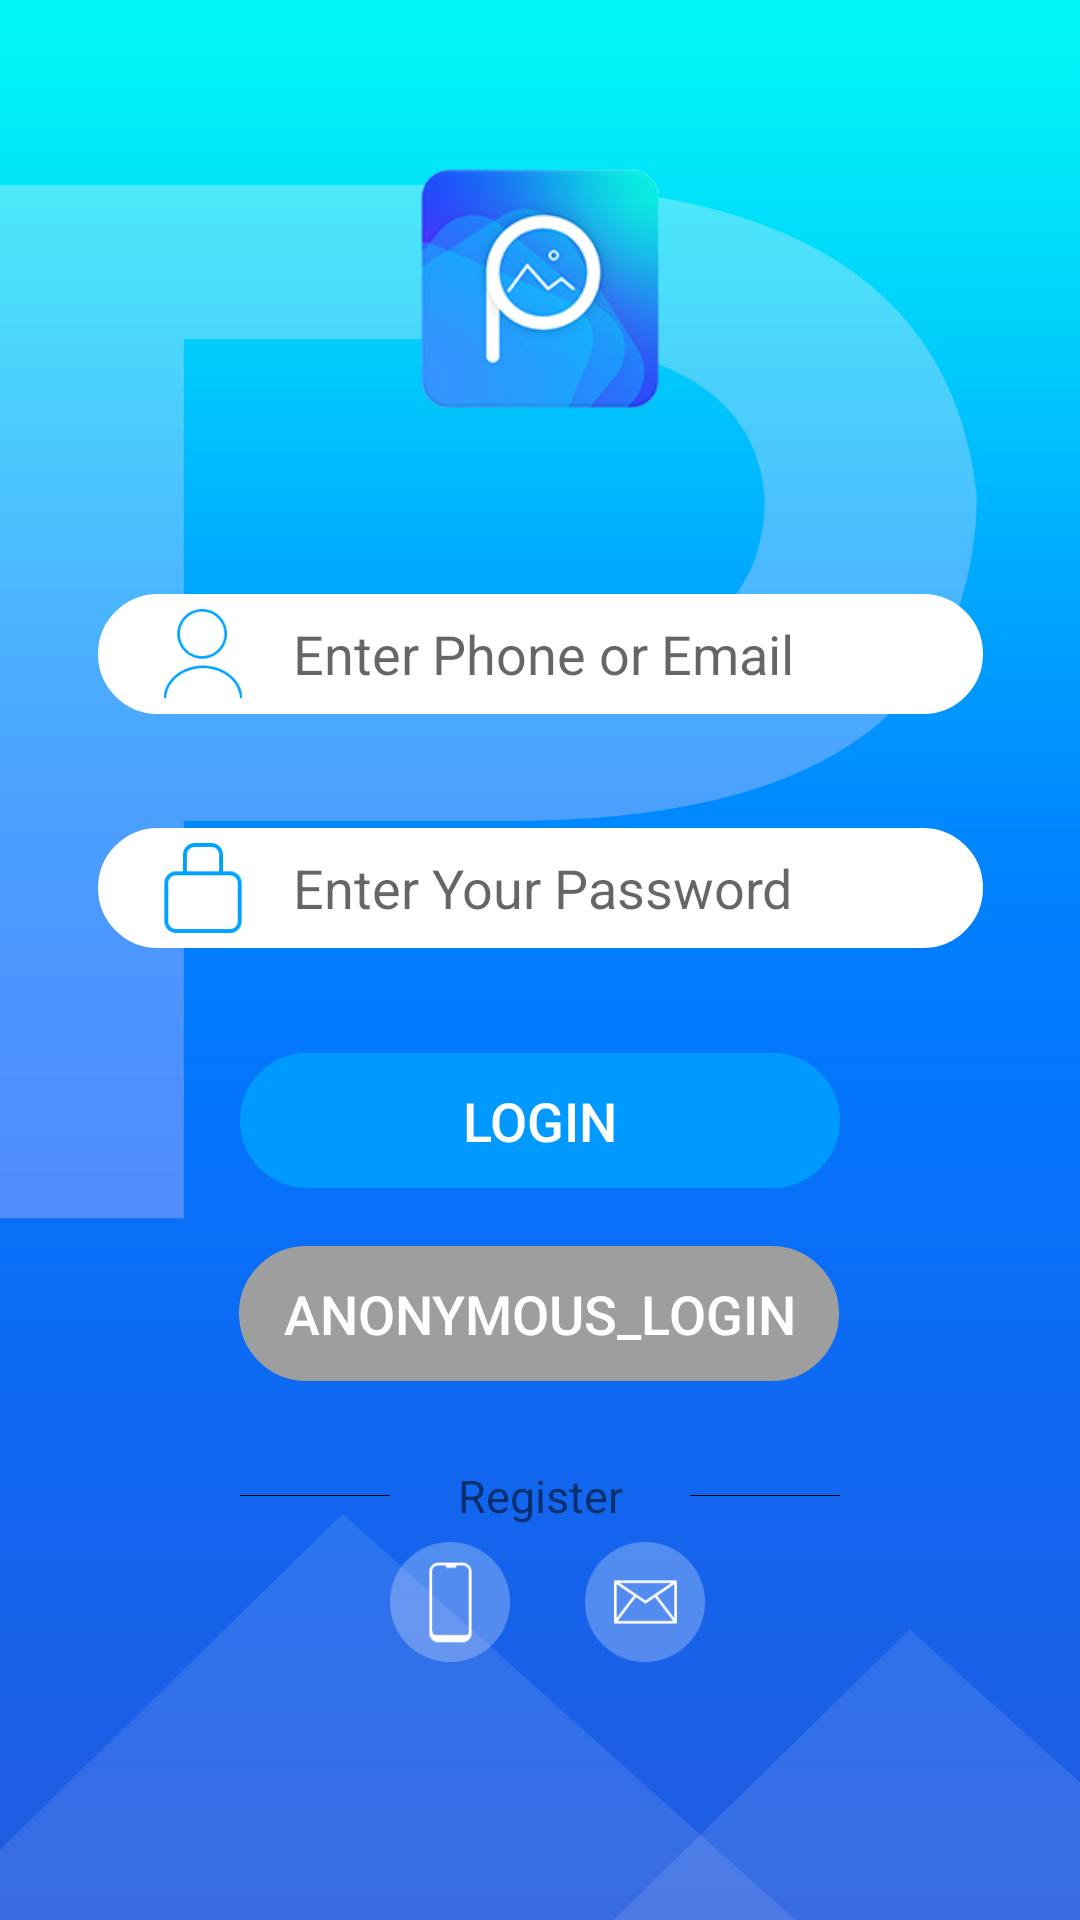

This screen was rendered from an Android layout file. Write that file and the resources it references.
<!-- AndroidManifest.xml: application theme AppTheme -->
<!-- res/layout/activity_main.xml -->
<?xml version="1.0" encoding="utf-8"?>
<androidx.constraintlayout.widget.ConstraintLayout xmlns:android="http://schemas.android.com/apk/res/android"
    xmlns:tools="http://schemas.android.com/tools"
    android:layout_width="match_parent"
    android:layout_height="match_parent"
    android:fitsSystemWindows="true"
    android:background="@mipmap/login_page_background"
    xmlns:app="http://schemas.android.com/apk/res-auto">
    
    <ImageView
        android:id="@+id/logon"
        android:layout_width="200dp"
        android:layout_height="80dp"
        android:src="@mipmap/ic_photoplaza"
        app:layout_constraintBottom_toBottomOf="parent"
        app:layout_constraintHorizontal_bias="0.5"
        app:layout_constraintLeft_toLeftOf="parent"
        app:layout_constraintRight_toRightOf="parent"
        app:layout_constraintTop_toTopOf="parent"
        app:layout_constraintVertical_bias="0.10"/>

    <TextView
        android:id="@+id/welcome_slogan"
        android:layout_width="wrap_content"
        android:layout_height="wrap_content"
        app:layout_constraintBottom_toBottomOf="parent"
        app:layout_constraintHorizontal_bias="0.5"
        app:layout_constraintLeft_toLeftOf="parent"
        app:layout_constraintRight_toRightOf="parent"
        app:layout_constraintTop_toTopOf="parent"
        app:layout_constraintVertical_bias="0.23"
        android:textSize="24dp"
        android:textColor="@color/colorWhite"/>

    <LinearLayout
        android:layout_width="wrap_content"
        android:layout_height="wrap_content"
        android:orientation="horizontal"
        android:background="@drawable/login_background"
        app:layout_constraintBottom_toBottomOf="parent"
        app:layout_constraintHorizontal_bias="0.5"
        app:layout_constraintLeft_toLeftOf="parent"
        app:layout_constraintRight_toRightOf="parent"
        app:layout_constraintTop_toTopOf="parent"
        app:layout_constraintVertical_bias="0.33">
        <ImageView
            android:id="@+id/regist_num_img"
            android:layout_width="60dp"
            android:layout_height="30dp"
            android:layout_marginLeft="5dp"
            android:layout_gravity="center"
            android:src="@mipmap/user_img"
            />

        <EditText
            android:id="@+id/accout_nmm"
            android:layout_width="210dp"
            android:layout_height="40dp"
            android:layout_marginRight="20dp"
            android:background="@null"
            android:gravity="center_vertical"
            android:hint="@string/edit_account"
            android:inputType="textMultiLine"/>
    </LinearLayout>

    <LinearLayout
        android:layout_width="wrap_content"
        android:layout_height="wrap_content"
        android:background="@drawable/login_background"
        app:layout_constraintBottom_toBottomOf="parent"
        app:layout_constraintHorizontal_bias="0.5"
        app:layout_constraintLeft_toLeftOf="parent"
        app:layout_constraintRight_toRightOf="parent"
        app:layout_constraintTop_toTopOf="parent"
        app:layout_constraintVertical_bias="0.46">
        <ImageView
            android:id="@+id/regist_secret_code_img"
            android:layout_width="60dp"
            android:layout_height="30dp"
            android:layout_marginLeft="5dp"
            android:layout_gravity="center"
            android:src="@mipmap/secret_code_img"
            />
        <EditText
            android:id="@+id/secret_code"
            android:layout_width="210dp"
            android:layout_height="40dp"
            android:layout_marginRight="20dp"
            android:background="@null"
            android:hint="@string/edit_password"
            android:inputType="textPassword"/>
    </LinearLayout>


    <LinearLayout
        android:layout_width="200dp"
        android:layout_height="45dp"
        android:gravity="center_horizontal"
        app:layout_constraintBottom_toBottomOf="parent"
        app:layout_constraintHorizontal_bias="0.5"
        app:layout_constraintLeft_toLeftOf="parent"
        app:layout_constraintRight_toRightOf="parent"
        app:layout_constraintTop_toTopOf="parent"
        app:layout_constraintVertical_bias="0.59">
        <Button
            android:id="@+id/btn_login"
            android:background="@drawable/selector_login"
            android:layout_width="match_parent"
            android:layout_height="match_parent"
            android:layout_gravity="center_horizontal"
            android:stateListAnimator="@null"
            android:text="@string/login_account"
            android:textColor="@color/colorWhite"
            android:textSize="18sp" />
        />
    </LinearLayout>
    <Button
        android:id="@+id/btn_anonymous"
        android:layout_width="200dp"
        android:layout_height="45dp"
        android:layout_gravity="center_horizontal"
        android:layout_marginTop="15dp"
        android:background="@drawable/selector_anonylogin"
        android:text="@string/login_anonymous"
        android:textSize="18sp"
        android:textColor="@color/colorWhite"
        android:stateListAnimator="@null"
        app:layout_constraintBottom_toBottomOf="parent"
        app:layout_constraintHorizontal_bias="0.498"
        app:layout_constraintLeft_toLeftOf="parent"
        app:layout_constraintRight_toRightOf="parent"
        app:layout_constraintTop_toTopOf="parent"
        app:layout_constraintVertical_bias="0.69" />
    <LinearLayout
        android:layout_width="200dp"
        android:layout_height="45dp"
        android:gravity="center_horizontal"
        app:layout_constraintBottom_toBottomOf="parent"
        app:layout_constraintLeft_toLeftOf="parent"
        app:layout_constraintRight_toRightOf="parent"
        app:layout_constraintTop_toTopOf="parent"
        app:layout_constraintVertical_bias="0.80">
        <View android:layout_height="1px"
            android:background="#000000"
            android:layout_width="0dp"
            android:layout_gravity="center"
            android:layout_weight="1" />
        <TextView
            android:id="@+id/btn_register_user"
            android:layout_width="0dp"
            android:layout_height="wrap_content"
            android:layout_gravity="center"
            android:layout_weight="2"
            android:text="@string/account_register"
            android:gravity="center"
            android:textSize="15sp" />
        <View android:layout_height="1px"
            android:background="#000000"
            android:layout_width="0dp"
            android:layout_gravity="center"
            android:layout_weight="1">
        </View>

    </LinearLayout>
    <LinearLayout
        android:layout_width="200dp"
        android:layout_height="45dp"
        android:gravity="center_horizontal"
        app:layout_constraintBottom_toBottomOf="parent"
        app:layout_constraintLeft_toLeftOf="parent"
        app:layout_constraintRight_toRightOf="parent"
        app:layout_constraintTop_toTopOf="parent"
        app:layout_constraintVertical_bias="0.86">
        <ImageView
            android:id="@+id/phoneRegister"
            android:gravity="center_horizontal"
            android:layout_width="40dp"
            android:layout_height="40dp"
            android:layout_marginLeft="5dp"
            android:layout_gravity="center"
            android:src="@mipmap/phone_register"/>
        <ImageView
            android:id="@+id/emailRegister"
            android:gravity="center_horizontal"
            android:layout_width="40dp"
            android:layout_height="40dp"
            android:layout_marginLeft="25dp"
            android:layout_gravity="center"
            android:src="@mipmap/email_regiester"/>
    </LinearLayout>

    <LinearLayout
        android:layout_width="106dp"
        android:layout_height="44dp"
        android:gravity="center_horizontal"
        app:layout_constraintBottom_toBottomOf="parent"
        app:layout_constraintHorizontal_bias="0.95"
        app:layout_constraintLeft_toLeftOf="parent"
        app:layout_constraintRight_toRightOf="parent"
        app:layout_constraintTop_toTopOf="parent"
        app:layout_constraintVertical_bias="0.98">
        <Button
            android:id="@+id/btn_Anr"
            android:layout_width="35dp"
            android:layout_height="35dp"
            android:layout_gravity="center"
            android:text="ANR"
            android:visibility="invisible"
            android:textSize="12sp"
            android:background="@drawable/selector_rounded" />
        <Button
            android:id="@+id/btn_Crash"
            android:layout_width="35dp"
            android:layout_height="35dp"
            android:layout_gravity="center"
            android:layout_marginLeft="15dp"
            android:text="Crash"
            android:visibility="invisible"
            android:textSize="8sp"
            android:background="@drawable/selector_rounded"/>
    </LinearLayout>


</androidx.constraintlayout.widget.ConstraintLayout>
<!-- resources referenced by this layout -->
<resources>
  <color name="colorWhite">#FFFFFF</color>
  <!-- drawable login_background (drawable) -->
  <?xml version="1.0" encoding="utf-8"?>
  <shape xmlns:android="http://schemas.android.com/apk/res/android">
  solid为填充颜色，如果不写，将是默认的黑色，我这里设置成白色
      
      <corners android:radius="100dp" />
      
      <solid android:color="@color/colorWhite" />
  
      
      <stroke
          android:width="1dp"
          android:color="@color/colorWhite" />
  </shape>
  <!-- drawable selector_anonylogin (drawable) -->
  <?xml version="1.0" encoding="utf-8"?>
  <selector xmlns:android="http://schemas.android.com/apk/res/android">
      
      <item
          android:drawable="@drawable/btn_register_normal"
          android:state_pressed="false"/>
      
      <item
          android:drawable="@drawable/btn_bg_pressed"
          android:state_pressed="true"/>
  </selector>
  <!-- drawable selector_login (drawable) -->
  <?xml version="1.0" encoding="utf-8"?>
  <selector xmlns:android="http://schemas.android.com/apk/res/android">
      
      <item
          android:drawable="@drawable/btn_bg_normal"
          android:state_pressed="false"/>
      
      <item
          android:drawable="@drawable/btn_bg_pressed"
          android:state_pressed="true"/>
  </selector>
  <!-- drawable selector_rounded (drawable) -->
  <?xml version="1.0" encoding="utf-8"?>
  <selector xmlns:android="http://schemas.android.com/apk/res/android">
      
      <item
          android:drawable="@drawable/btn_rounded_normal"
          android:state_pressed="false"/>
      
      <item
          android:drawable="@drawable/btn_rounded_pressed"
          android:state_pressed="true"/>
  </selector>
  <string name="account_register">Register</string>
  <string name="edit_account">Enter Phone or Email </string>
  <string name="edit_password">Enter Your Password</string>
  <string name="login_account">Login</string>
  <string name="login_anonymous">Anonymous_Login</string>
  <!-- drawable btn_register_normal (drawable) -->
  <?xml version="1.0" encoding="utf-8"?>
  <shape xmlns:android="http://schemas.android.com/apk/res/android">
      
      <corners android:radius="100dp" />
      
      <solid android:color="#9e9e9e" />
  
      
      <stroke
          android:width="1dp"
          android:color="#9e9e9e" />
  </shape>
  <!-- drawable btn_bg_pressed (drawable) -->
  <?xml version="1.0" encoding="utf-8"?>
  <shape xmlns:android="http://schemas.android.com/apk/res/android">
      
      <corners android:radius="100dp" />
      
      <solid android:color="#00e676" />
  
      
      <stroke
          android:width="1dp"
          android:color="#00e676" />
  </shape>
  <!-- drawable btn_bg_normal (drawable) -->
  <?xml version="1.0" encoding="utf-8"?>
  <shape xmlns:android="http://schemas.android.com/apk/res/android">
      
      <corners android:radius="100dp" />
      
      <solid android:color="@color/colorNormalBule" />
  
      
      <stroke
          android:width="1dp"
          android:color="@color/colorNormalBule" />
  </shape>
  <!-- drawable btn_rounded_normal (drawable) -->
  <?xml version="1.0" encoding="utf-8"?>
  <shape xmlns:android="http://schemas.android.com/apk/res/android">
      
      <corners android:radius="500dp" />
      
      <solid android:color="#FFFFFF" />
  
      
      <stroke
          android:width="1dp"
          android:color="#FFFFFF" />
  </shape>
  <!-- drawable btn_rounded_pressed (drawable) -->
  <?xml version="1.0" encoding="utf-8"?>
  <shape xmlns:android="http://schemas.android.com/apk/res/android">
      
      <corners android:radius="500dp" />
      
      <solid android:color="@color/colorEmuiBule" />
  
      
      <stroke
          android:width="1dp"
          android:color="#007DFF" />
  </shape>
  <color name="colorPrimary">#6200EE</color>
  <color name="colorPrimaryDark">#3700B3</color>
  <color name="colorAccent">#03DAC5</color>
  <color name="colorNormalBule">#0099FF</color>
  <color name="colorEmuiBule">#007DFF</color>
</resources>
